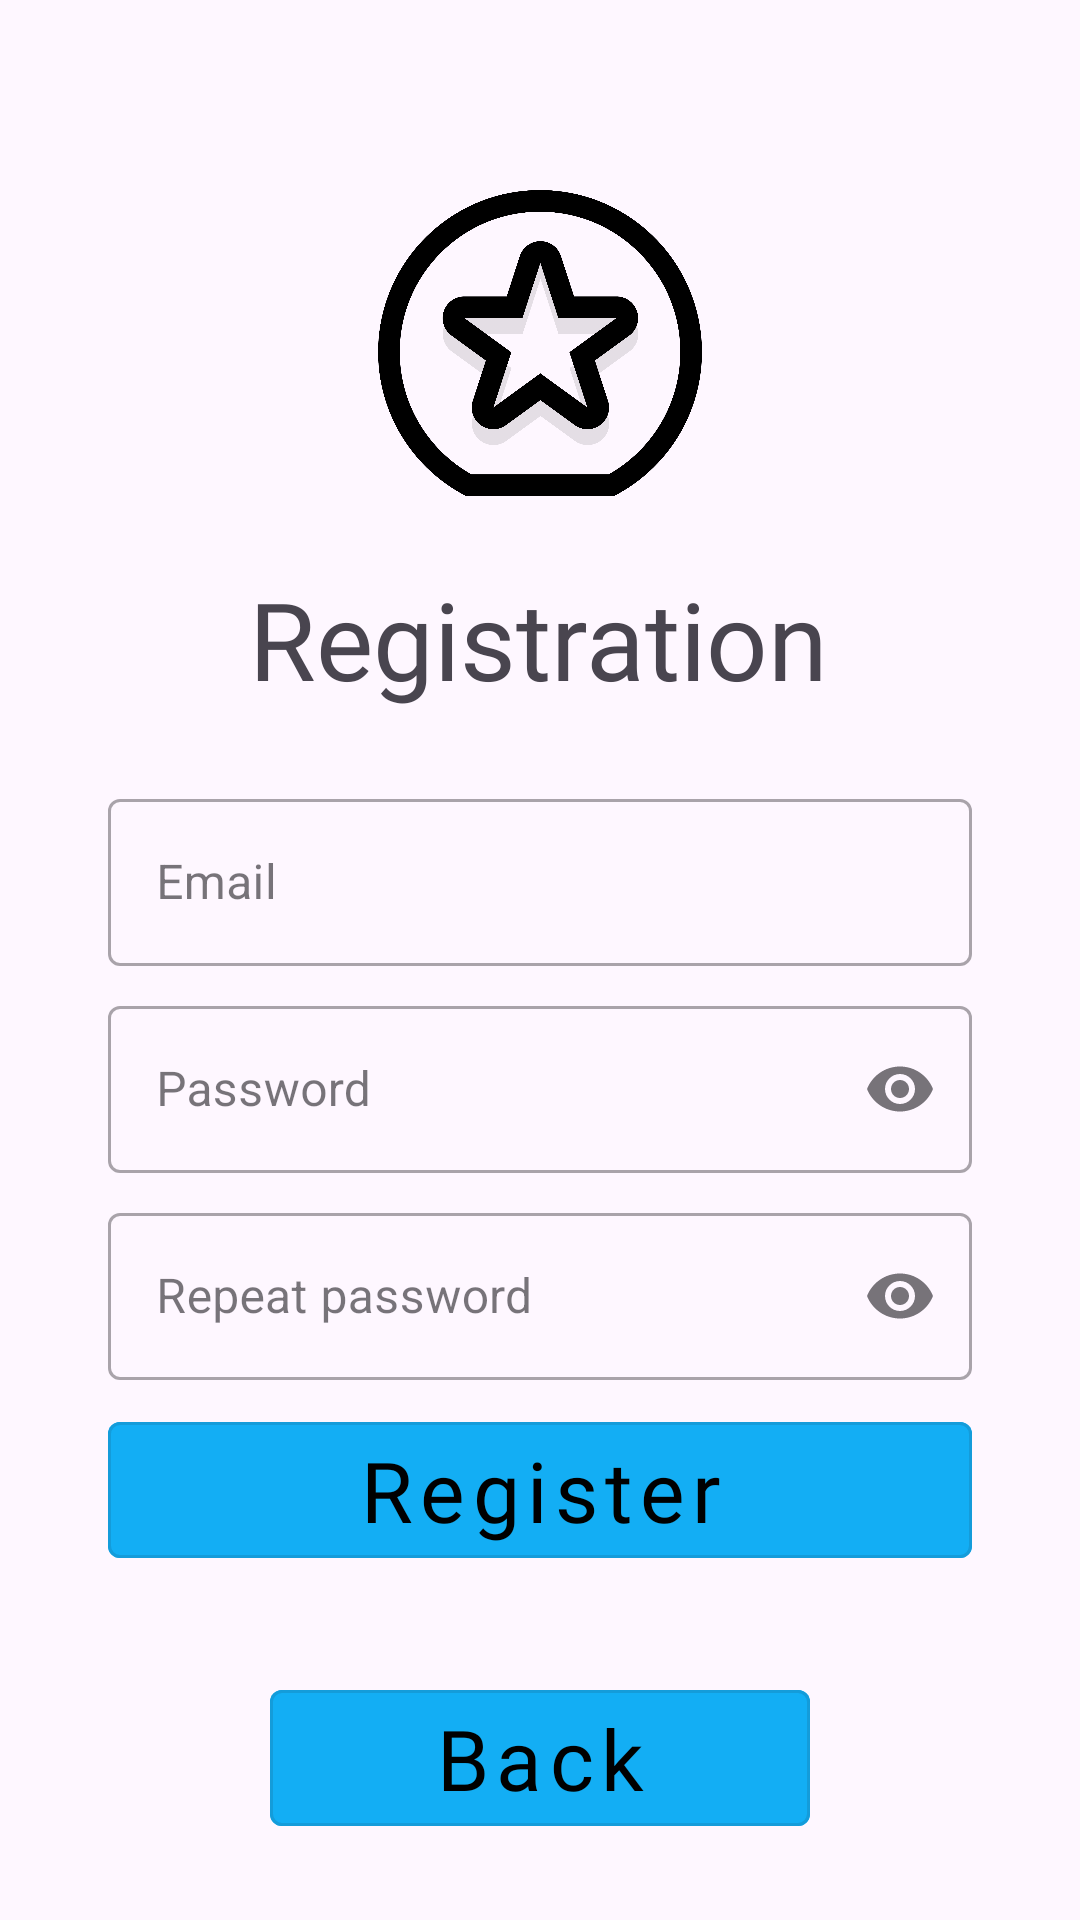

The Android layout XML behind this screen, and the referenced resources:
<!-- AndroidManifest.xml: application theme Theme.Kursach_HandBook -->
<!-- res/layout/fragment_registration.xml -->
<?xml version="1.0" encoding="utf-8"?>
<androidx.constraintlayout.widget.ConstraintLayout
    xmlns:android="http://schemas.android.com/apk/res/android"
    xmlns:app="http://schemas.android.com/apk/res-auto"
    xmlns:tools="http://schemas.android.com/tools"
    android:layout_width="match_parent"
    android:layout_height="match_parent"
    tools:context=".ui.authorization.Registration">


    <ImageView
        android:id="@+id/logo_imageView"
        android:layout_width="0dp"
        android:layout_height="0dp"
        android:layout_marginTop="60dp"
        android:src="@drawable/logo_handbook"
        app:layout_constraintEnd_toEndOf="parent"
        app:layout_constraintHeight_percent="0.17"
        app:layout_constraintStart_toStartOf="parent"
        app:layout_constraintTop_toTopOf="parent"
        app:layout_constraintWidth_percent="0.3" />

    <TextView
        android:id="@+id/registration_textView"
        android:layout_width="wrap_content"
        android:layout_height="wrap_content"
        android:layout_marginTop="20dp"
        android:fontFamily="@font/teko_font"
        android:text="@string/registration"
        android:textSize="36sp"
        app:layout_constraintEnd_toEndOf="parent"
        app:layout_constraintHorizontal_bias="0.498"
        app:layout_constraintStart_toStartOf="parent"
        app:layout_constraintTop_toBottomOf="@+id/logo_imageView" />

    <com.google.android.material.textfield.TextInputLayout
        android:id="@+id/emailInputLayout"
        style="@style/Widget.MaterialComponents.TextInputLayout.OutlinedBox"
        android:layout_width="0dp"
        android:layout_height="wrap_content"
        android:layout_marginTop="24dp"
        android:hint="@string/email"
        app:layout_constraintEnd_toEndOf="parent"
        app:layout_constraintStart_toStartOf="parent"
        app:layout_constraintTop_toBottomOf="@id/registration_textView"
        app:layout_constraintWidth_percent="0.8">

        <com.google.android.material.textfield.TextInputEditText
            android:id="@+id/emailEditText"
            android:layout_width="match_parent"
            android:layout_height="wrap_content" />

    </com.google.android.material.textfield.TextInputLayout>

    <com.google.android.material.textfield.TextInputLayout
        android:id="@+id/passwordInputLayout"
        style="@style/Widget.MaterialComponents.TextInputLayout.OutlinedBox"
        android:layout_width="0dp"
        app:layout_constraintWidth_percent="0.8"
        android:layout_height="wrap_content"
        android:layout_marginTop="8dp"
        android:hint="@string/password"
        app:endIconMode="password_toggle"
        app:layout_constraintEnd_toEndOf="parent"
        app:layout_constraintStart_toStartOf="parent"
        app:layout_constraintTop_toBottomOf="@id/emailInputLayout" >

        <com.google.android.material.textfield.TextInputEditText
            android:id="@+id/passwordEditText"
            android:layout_width="match_parent"
            android:layout_height="wrap_content"
            android:inputType="textPassword" />

    </com.google.android.material.textfield.TextInputLayout>

    <com.google.android.material.textfield.TextInputLayout
        android:id="@+id/repeatPasswordInputLayout"
        style="@style/Widget.MaterialComponents.TextInputLayout.OutlinedBox"
        android:layout_width="0dp"
        app:layout_constraintWidth_percent="0.8"
        android:layout_height="wrap_content"
        android:layout_marginTop="8dp"
        android:hint="@string/repeat_password"
        app:endIconMode="password_toggle"
        app:layout_constraintEnd_toEndOf="parent"
        app:layout_constraintStart_toStartOf="parent"
        app:layout_constraintTop_toBottomOf="@id/passwordInputLayout" >

        <com.google.android.material.textfield.TextInputEditText
            android:id="@+id/repeatPasswordEditText"
            android:layout_width="match_parent"
            android:layout_height="wrap_content"
            android:inputType="textPassword" />

    </com.google.android.material.textfield.TextInputLayout>

    <com.google.android.material.button.MaterialButton
        android:id="@+id/registerButton"
        android:layout_width="0dp"
        android:layout_height="wrap_content"
        android:layout_marginTop="8dp"
        android:text="@string/register"
        android:textSize="28sp"
        android:fontFamily="@font/teko_font"
        style="@style/Widget.MaterialComponents.Button.OutlinedButton"
        android:textAllCaps="false"
        app:layout_constraintEnd_toEndOf="parent"
        app:layout_constraintStart_toStartOf="parent"
        app:layout_constraintTop_toBottomOf="@id/repeatPasswordInputLayout"
        app:layout_constraintWidth_percent="0.8"
        android:textColor="@color/black"
        android:backgroundTint="@color/myBlue"/>

    <com.google.android.material.button.MaterialButton
        android:id="@+id/backButton"
        style="@style/Widget.MaterialComponents.Button.OutlinedButton"
        android:layout_width="0dp"
        android:layout_height="wrap_content"
        android:layout_marginTop="32dp"
        android:backgroundTint="@color/myBlue"
        android:fontFamily="@font/teko_font"
        android:text="@string/back"
        android:textAllCaps="false"
        android:textColor="@color/black"
        android:textSize="28sp"
        app:layout_constraintEnd_toEndOf="parent"
        app:layout_constraintStart_toStartOf="parent"
        app:layout_constraintTop_toBottomOf="@id/registerButton"
        app:layout_constraintWidth_percent="0.5" />


</androidx.constraintlayout.widget.ConstraintLayout>
<!-- resources referenced by this layout -->
<resources>
  <color name="black">#FF000000</color>
  <color name="myBlue">#13AEF4</color>
  <!-- drawable logo_handbook: png bitmap (drawable, 90651 bytes) -->
  <string name="back">Back</string>
  <string name="email">Email</string>
  <string name="password">Password</string>
  <string name="register">Register</string>
  <string name="registration">Registration</string>
  <string name="repeat_password">Repeat password</string>
  <style name="Theme.Kursach_HandBook" parent="Base.Theme.Kursach_HandBook">
          
      </style>
  <style name="Base.Theme.Kursach_HandBook" parent="Theme.Material3.DayNight.NoActionBar">
          
      </style>
</resources>
